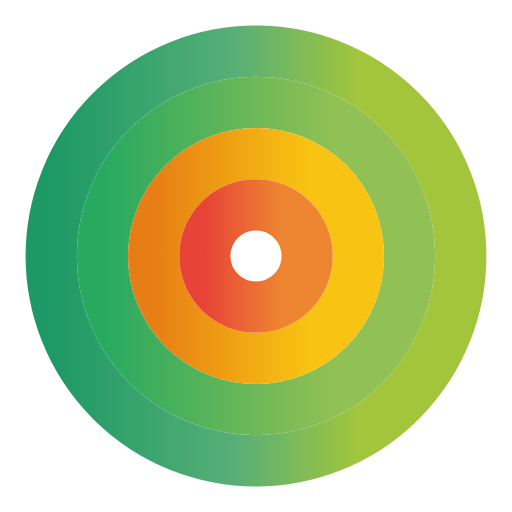
t = 0.00 s
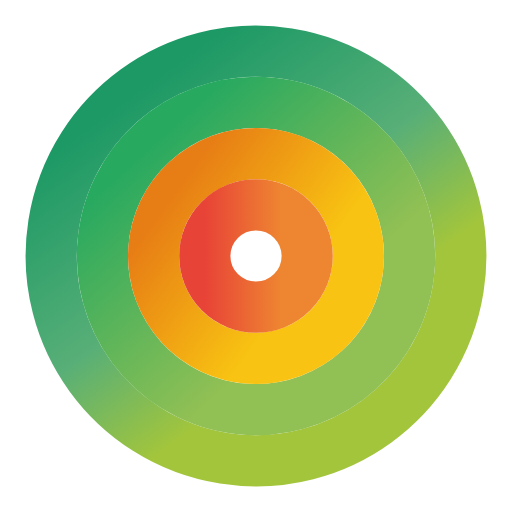
t = 0.30 s
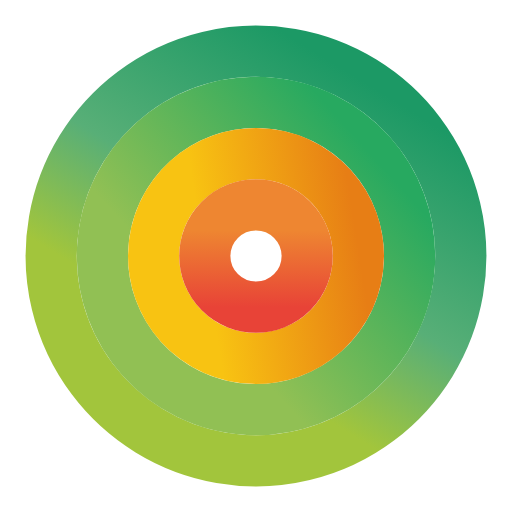
t = 0.68 s
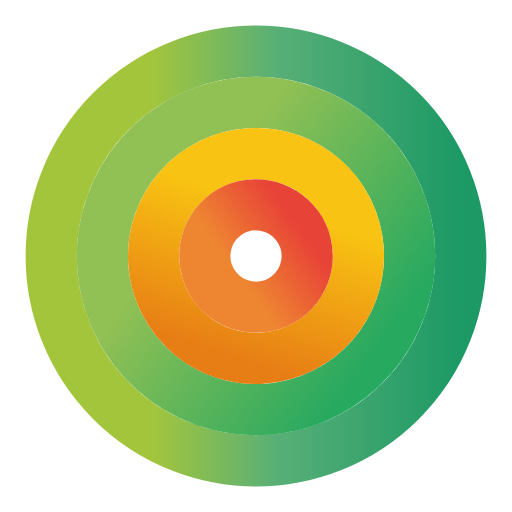
t = 1.00 s
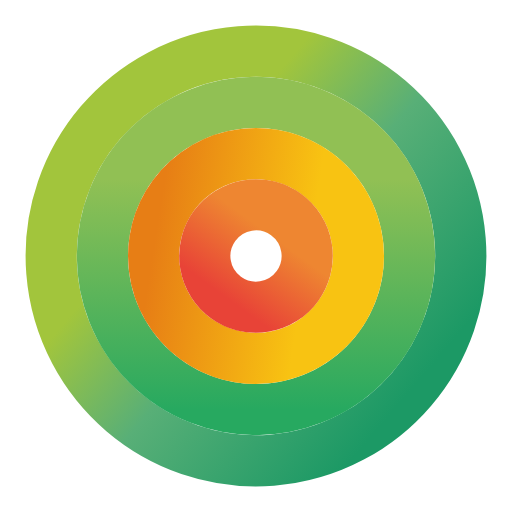
t = 1.23 s
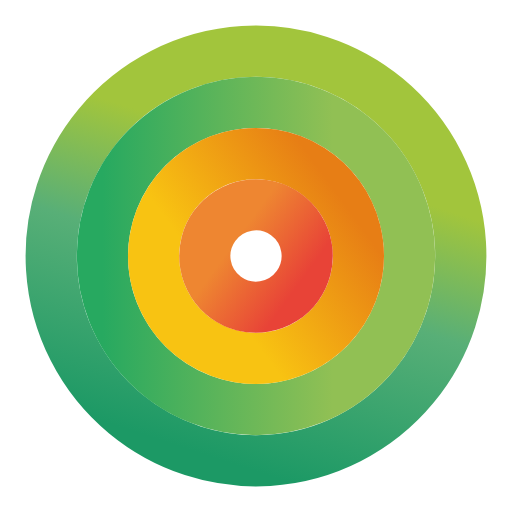
t = 1.60 s

The animated SVG that drew these frames (rendered in a browser with its animation timeline set to each time). Animation: 4 SMIL elements (animateTransform=4); one cycle of 2.00 s, repeats indefinitely.

<?xml version="1.0" encoding="UTF-8" standalone="no"?>
<svg width="70" height="70" viewBox="0 0 200 200" xmlns="http://www.w3.org/2000/svg">
	<defs>
        <linearGradient id="g1">
            <stop offset="0%" stop-color="#1C9965"/>
            <stop offset="45%" stop-color="#58AF77"/>
            <stop offset="75%" stop-color="#A2C53C"/>
        </linearGradient>
        <linearGradient id="g2">
            <stop offset="0%" stop-color="#27A960"/>
            <stop offset="75%" stop-color="#91C054"/>
        </linearGradient>
        <linearGradient id="g3">
            <stop offset="0%" stop-color="#E77E15"/>
            <stop offset="75%" stop-color="#F8C312"/>
        </linearGradient>
        <linearGradient id="g4">
            <stop offset="0%" stop-color="#E84337"/>
            <stop offset="75%" stop-color="#EE8631"/>
        </linearGradient>
    </defs>

  <path d="M 100 20 A 80 80 0 0 0 100 180 A 80 80 0 0 0 100 20" stroke="url(#g1)" fill="transparent" stroke-width="20">
		<animateTransform attributeName="transform" type="rotate" from="0 100 100"  to="360 100 100" dur="2.0s" repeatCount="indefinite"/>
  </path>
  <path d="M 100 160 A 60 60 0 0 0 100 40 A 60 60 0 0 0 100 160" stroke="url(#g2)" fill="transparent" stroke-width="20">
		<animateTransform attributeName="transform" type="rotate" from="0 100 100"  to="360 100 100" dur="1.5s" repeatCount="indefinite" begin="0.1s"/>
  </path>
  <path d="M 100 140 A 40 40 0 0 0 100 60 A 40 40 0 0 0 100 140" stroke="url(#g3)" fill="transparent" stroke-width="20">
		<animateTransform attributeName="transform" type="rotate" from="0 100 100"  to="360 100 100" dur="1.0s" repeatCount="indefinite" begin="0.2s"/>
  </path>
  <path d="M 100 80 A 20 20 0 0 0 100 120 A 20 20 0 0 0 100 80" stroke="url(#g4)" fill="transparent" stroke-width="20">
		<animateTransform attributeName="transform" type="rotate" from="0 100 100"  to="360 100 100" dur="0.5s" repeatCount="indefinite" begin="0.3s"/>
  </path>
</svg>
